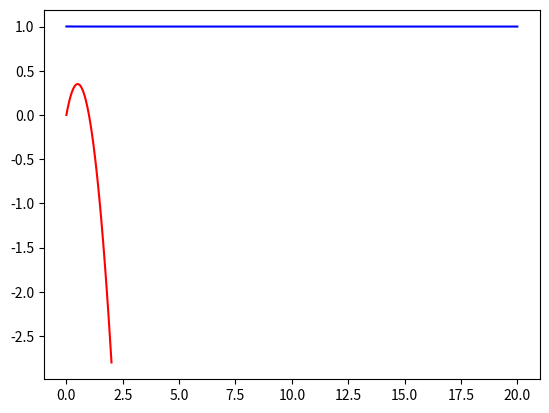

Generate this figure with matplotlib:
import numpy as np
from scipy.integrate import odeint
import matplotlib.pyplot as plt
import math

K = 1
O = 1.1
T = 0
Lambda = 1.4
#c = K * math.log((O * T / ( Lambda * M)) - K +1, e) / (O * T - Lambda * K)

M0 = np.linspace(0, 2)
#dmdt = Lambda*M*(1-(M/K)) - O*M*T

dmdt = (Lambda*M0) - ((Lambda*M0*M0)/K) - (O*M0*T)
dmdt_plot = plt.plot(M0, dmdt, 'r-')
plt.show()

# M plot of solution
t = np.linspace(0,20)
c = 5
M = (O*T-Lambda*K)/(Lambda*(np.exp((t+c)*(O*T-Lambda*K)/K)-1))
M_plot = plt.plot(t, M, 'b')
plt.show()

# M plot of solution ODE int solver python to check

